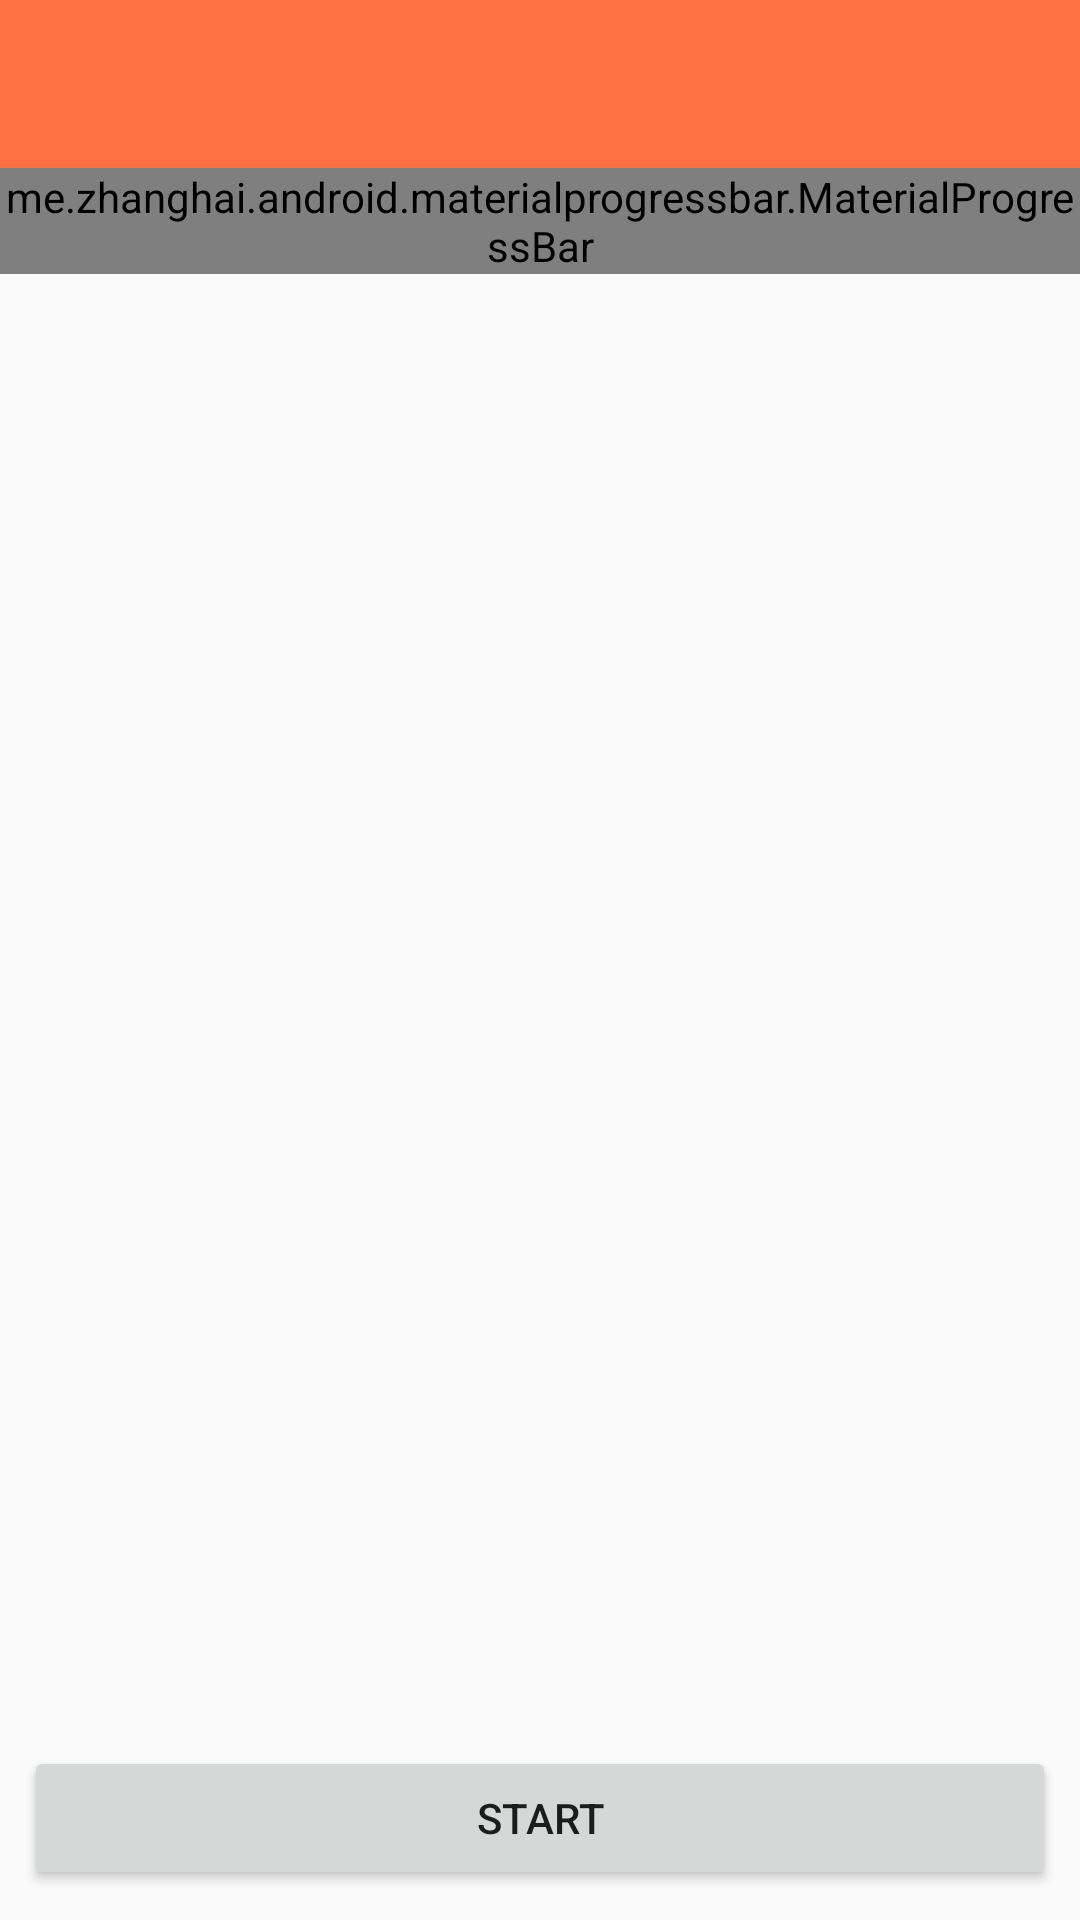

Here is an Android app screen rendered from its layout file. Give the layout XML and the strings, colors and styles it references.
<!-- AndroidManifest.xml: application theme AppTheme -->
<!-- res/layout/activity_daily__training.xml -->
<?xml version="1.0" encoding="utf-8"?>
<RelativeLayout xmlns:android="http://schemas.android.com/apk/res/android"
    xmlns:app="http://schemas.android.com/apk/res-auto"
    xmlns:tools="http://schemas.android.com/tools"
    android:layout_width="match_parent"
    android:layout_height="match_parent"
    tools:context="com.example.chetan.yoga.activity.Daily_Training">
    <android.support.design.widget.AppBarLayout
        android:id="@+id/appbar"
        android:layout_width="match_parent"
        android:layout_height="wrap_content"
        android:theme="@style/AppTheme.AppBarOverlay">

        <android.support.v7.widget.Toolbar
            android:id="@+id/toolbar"
            android:layout_width="match_parent"
            android:layout_height="?attr/actionBarSize"
            android:background="@color/colorPrimary"
            app:popupTheme="@style/AppTheme.PopupOverlay" />

    </android.support.design.widget.AppBarLayout>
    <me.zhanghai.android.materialprogressbar.MaterialProgressBar
        android:id="@+id/progressbar"
        android:layout_width="match_parent"
        android:layout_height="wrap_content"
        android:layout_below="@id/appbar"
        app:mpb_progressStyle="horizontal"
        android:indeterminate="false"
        android:progressBackgroundTint="@color/colorAccent"
        android:progressTint="@color/colorPrimaryDark"
        style="@style/Widget.MaterialProgressBar.ProgressBar.Horizontal"/>
    <ImageView
        android:id="@+id/pictures"
        android:layout_width="300dp"
        android:layout_height="200dp"
        android:layout_marginLeft="@dimen/rv_margin"
        android:layout_marginRight="@dimen/rv_margin"
        android:layout_marginTop="101dp"
        android:src="@drawable/easy_pose"
        android:layout_below="@+id/appbar"
        android:layout_centerHorizontal="true" />
    <LinearLayout
        android:id="@+id/linearLayoutGetReady"
        android:layout_width="wrap_content"
        android:orientation="vertical"
        android:visibility="invisible"
        android:layout_centerInParent="true"
        android:layout_height="wrap_content">
        <TextView
            android:id="@+id/getReady"
            android:layout_width="wrap_content"
            android:layout_height="wrap_content"
            android:text="Get Ready !"
            android:layout_gravity="center"
            android:textSize="30sp"
            android:textColor="@color/colorPrimaryDark"
            />
        <TextView
            android:id="@+id/countDown"
            android:layout_width="wrap_content"
            android:layout_height="wrap_content"
            android:text="5"
            android:layout_gravity="center"
            android:textSize="50sp"
            android:textColor="@color/colorPrimaryDark"
            />
    </LinearLayout>
    <Button
        android:id="@+id/startButton"
        android:layout_width="match_parent"
        android:layout_height="wrap_content"
        android:layout_alignParentBottom="true"
        android:onClick="onStartExercise"
        android:layout_marginLeft="8dp"
        android:layout_marginRight="8dp"
        android:layout_marginBottom="@dimen/rv_margin"
        android:text="start"/>
    <TextView
        android:id="@+id/timmer"
        android:layout_width="wrap_content"
        android:layout_height="wrap_content"
        android:text=""
        android:textStyle="bold"
        android:textSize="50sp"
        android:layout_above="@id/startButton"
        android:layout_centerInParent="true"
        android:textColor="@color/colorPrimaryDark"/>
</RelativeLayout>
<!-- resources referenced by this layout -->
<resources>
  <color name="colorAccent">#FBE9E7</color>
  <color name="colorPrimary">#FF7043</color>
  <color name="colorPrimaryDark">#FF5722</color>
  <dimen name="rv_margin">10dp</dimen>
  <style name="AppTheme.AppBarOverlay" parent="ThemeOverlay.AppCompat.Dark.ActionBar" />
  <style name="AppTheme.PopupOverlay" parent="ThemeOverlay.AppCompat.Light" />
  <style name="AppTheme" parent="Theme.AppCompat.Light.NoActionBar">
          
          <item name="colorPrimary">@color/colorPrimary</item>
          <item name="colorPrimaryDark">@color/colorPrimaryDark</item>
          <item name="colorAccent">@color/colorAccent</item>
      </style>
</resources>
